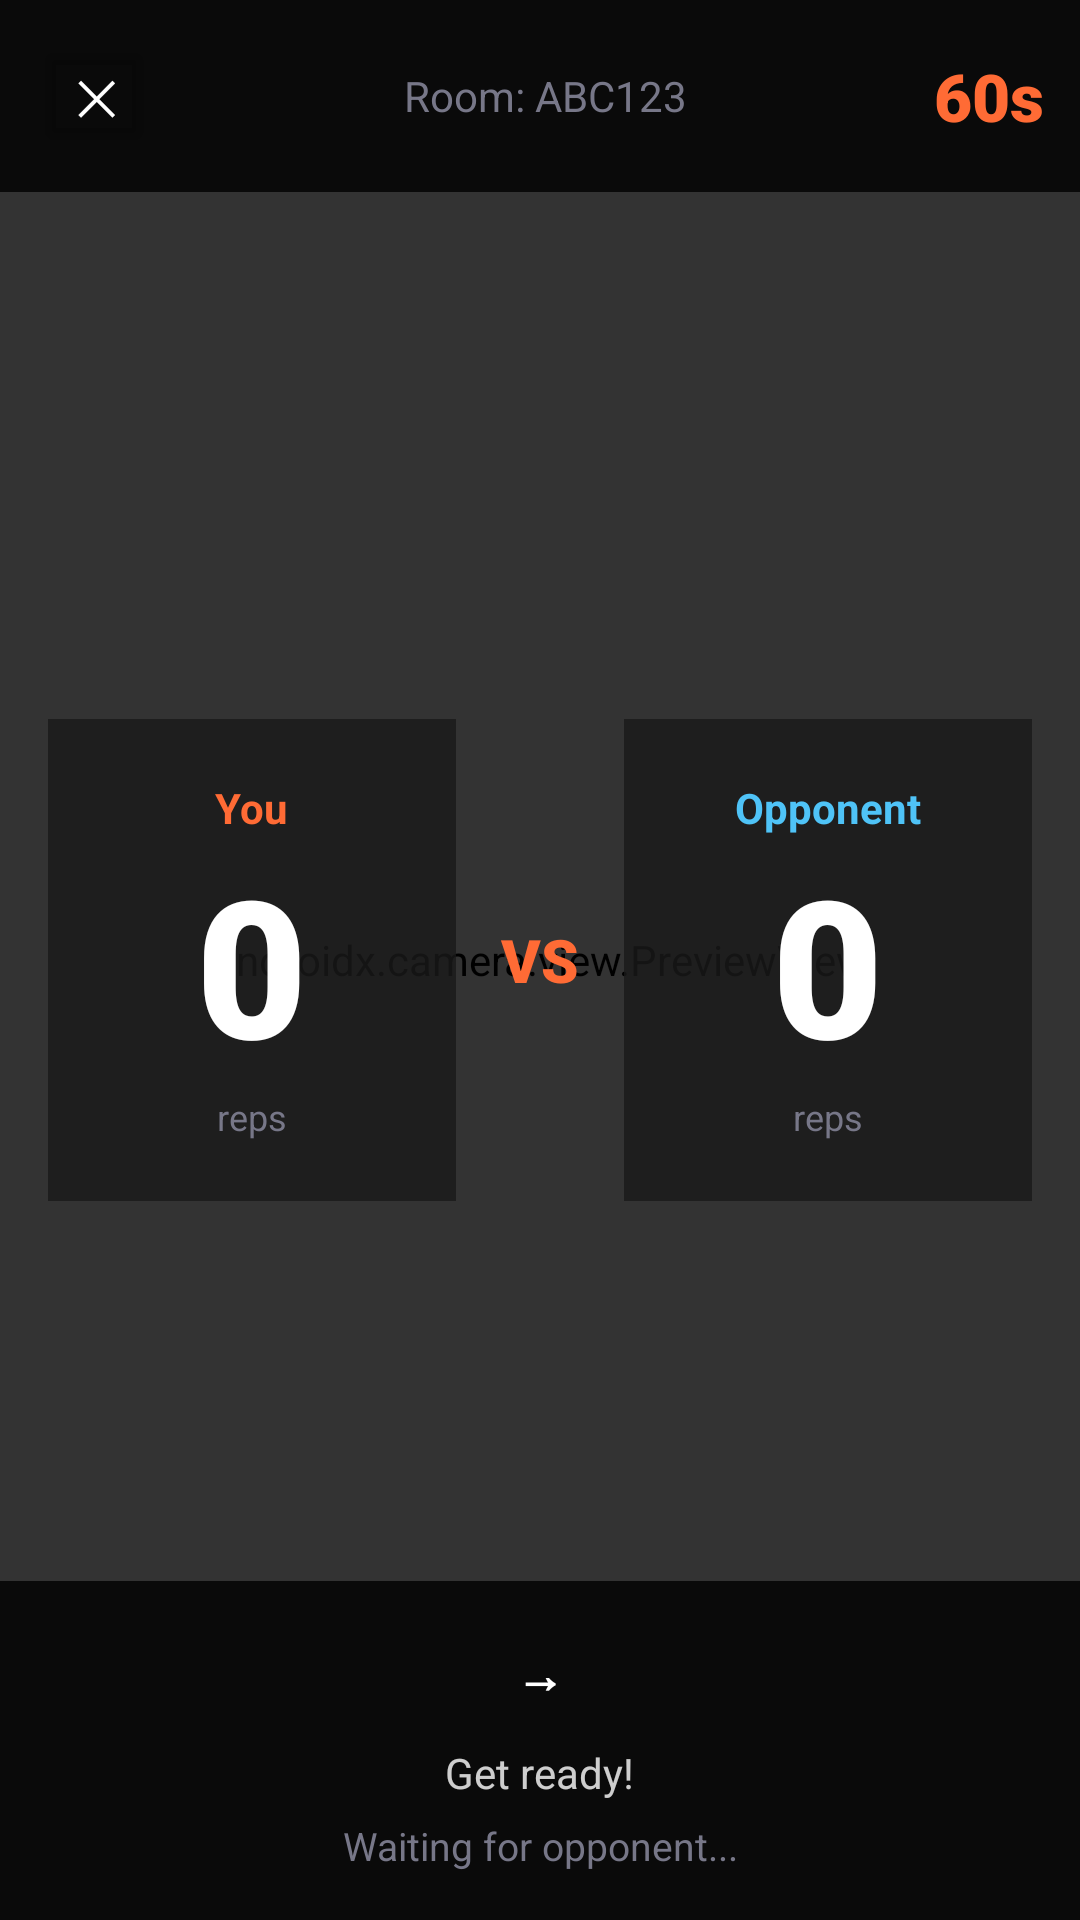

Here is an Android app screen rendered from its layout file. Give the layout XML and the strings, colors and styles it references.
<!-- AndroidManifest.xml: application theme Theme.PushGram -->
<!-- res/layout/activity_battle.xml -->
<?xml version="1.0" encoding="utf-8"?>
<FrameLayout xmlns:android="http://schemas.android.com/apk/res/android"
    xmlns:app="http://schemas.android.com/apk/res-auto"
    android:layout_width="match_parent"
    android:layout_height="match_parent"
    android:background="@color/bg_dark">

    
    <androidx.camera.view.PreviewView
        android:id="@+id/cameraPreview"
        android:layout_width="match_parent"
        android:layout_height="match_parent"
        app:scaleType="fillCenter"/>

    
    <View android:layout_width="match_parent" android:layout_height="match_parent"
        android:background="#99000000"/>

    
    <LinearLayout
        android:layout_width="match_parent" android:layout_height="wrap_content"
        android:layout_gravity="top"
        android:orientation="horizontal"
        android:background="#CC000000"
        android:padding="12dp"
        android:gravity="center_vertical">

        <Button android:id="@+id/btnBack"
            android:layout_width="40dp" android:layout_height="40dp"
            android:text="@string/activity_battle" android:textSize="16sp"
            android:backgroundTint="@android:color/transparent"
            android:textColor="@color/white" android:padding="0dp"/>

        <TextView android:id="@+id/tvRoomCode"
            android:layout_width="0dp" android:layout_height="wrap_content"
            android:layout_weight="1"
            android:text="@string/activity_battle_roomabc123" android:textSize="14sp"
            android:textColor="@color/text_secondary" android:gravity="center"/>

        
        <TextView android:id="@+id/tvTimer"
            android:layout_width="wrap_content" android:layout_height="wrap_content"
            android:text="@string/activity_battle_60s" android:textSize="22sp" android:textStyle="bold"
            android:textColor="@color/accent_orange" android:fontFamily="sans-serif-black"/>
    </LinearLayout>

    
    <LinearLayout
        android:layout_width="match_parent" android:layout_height="wrap_content"
        android:layout_gravity="center"
        android:orientation="horizontal"
        android:gravity="center"
        android:padding="16dp">

        
        <LinearLayout android:layout_width="0dp" android:layout_height="wrap_content"
            android:layout_weight="1" android:orientation="vertical"
            android:gravity="center"
            android:background="#CC1A1A1A" android:padding="20dp"
            android:layout_marginEnd="8dp">

            <TextView android:id="@+id/tvMyName"
                android:layout_width="wrap_content" android:layout_height="wrap_content"
                android:text="@string/activity_battle_you" android:textSize="14sp" android:textStyle="bold"
                android:textColor="@color/accent_orange" android:maxLines="1"
                android:ellipsize="end"/>

            <TextView android:id="@+id/tvMyReps"
                android:layout_width="wrap_content" android:layout_height="wrap_content"
                android:text="@string/activity_battle_0" android:textSize="64sp" android:textStyle="bold"
                android:textColor="@color/white" android:fontFamily="sans-serif-black"/>

            <TextView android:layout_width="wrap_content" android:layout_height="wrap_content"
                android:text="@string/activity_battle_reps" android:textSize="12sp" android:textColor="@color/text_secondary"/>
        </LinearLayout>

        
        <TextView android:layout_width="40dp" android:layout_height="wrap_content"
            android:text="@string/activity_battle_vs" android:textSize="20sp" android:textStyle="bold"
            android:textColor="@color/accent_orange" android:gravity="center"
            android:fontFamily="sans-serif-black"/>

        
        <LinearLayout android:layout_width="0dp" android:layout_height="wrap_content"
            android:layout_weight="1" android:orientation="vertical"
            android:gravity="center"
            android:background="#CC1A1A1A" android:padding="20dp"
            android:layout_marginStart="8dp">

            <TextView android:id="@+id/tvOpponentName"
                android:layout_width="wrap_content" android:layout_height="wrap_content"
                android:text="@string/activity_battle_opponent" android:textSize="14sp" android:textStyle="bold"
                android:textColor="@color/accent_blue" android:maxLines="1"
                android:ellipsize="end"/>

            <TextView android:id="@+id/tvOpponentReps"
                android:layout_width="wrap_content" android:layout_height="wrap_content"
                android:text="@string/activity_battle_0" android:textSize="64sp" android:textStyle="bold"
                android:textColor="@color/white" android:fontFamily="sans-serif-black"/>

            <TextView android:layout_width="wrap_content" android:layout_height="wrap_content"
                android:text="@string/activity_battle_reps" android:textSize="12sp" android:textColor="@color/text_secondary"/>
        </LinearLayout>

    </LinearLayout>

    
    <TextView android:id="@+id/tvCountdown"
        android:layout_width="wrap_content" android:layout_height="wrap_content"
        android:layout_gravity="center"
        android:text="@string/activity_battle_3" android:textSize="120sp" android:textStyle="bold"
        android:textColor="@color/accent_orange" android:fontFamily="sans-serif-black"
        android:visibility="gone"/>

    
    <LinearLayout
        android:layout_width="match_parent" android:layout_height="wrap_content"
        android:layout_gravity="bottom"
        android:orientation="vertical"
        android:background="#CC000000"
        android:padding="16dp"
        android:gravity="center">

        
        <TextView android:id="@+id/tvPhase"
            android:layout_width="wrap_content" android:layout_height="wrap_content"
            android:text="→" android:textSize="16sp" android:textStyle="bold"
            android:textColor="@color/white"
            android:background="@drawable/chip_bg"
            android:paddingHorizontal="16dp" android:paddingVertical="4dp"/>

        
        <TextView android:id="@+id/tvFormFeedback"
            android:layout_width="wrap_content" android:layout_height="wrap_content"
            android:text="@string/activity_battle_getready" android:textSize="14sp"
            android:textColor="#CCFFFFFF" android:layout_marginTop="8dp"/>

        
        <TextView android:id="@+id/tvBattleStatus"
            android:layout_width="match_parent" android:layout_height="wrap_content"
            android:text="@string/activity_battle_waitingforopponent" android:textSize="13sp"
            android:textColor="@color/text_secondary" android:gravity="center"
            android:layout_marginTop="6dp"/>
    </LinearLayout>

</FrameLayout>
<!-- resources referenced by this layout -->
<resources>
  <color name="accent_blue">#4FC3F7</color>
  <color name="accent_orange">#FF6B35</color>
  <color name="bg_dark">#0A0A0F</color>
  <color name="text_secondary">#777788</color>
  <color name="white">#FFFFFF</color>
  <string name="activity_battle" translatable="false">✕</string>
  <string name="activity_battle_0" translatable="false">0</string>
  <string name="activity_battle_3" translatable="false">3</string>
  <string name="activity_battle_60s" translatable="false">60s</string>
  <string name="activity_battle_getready" translatable="false">Get ready!</string>
  <string name="activity_battle_opponent" translatable="false">Opponent</string>
  <string name="activity_battle_reps" translatable="false">reps</string>
  <string name="activity_battle_roomabc123" translatable="false">Room: ABC123</string>
  <string name="activity_battle_vs" translatable="false">VS</string>
  <string name="activity_battle_waitingforopponent" translatable="false">Waiting for opponent...</string>
  <string name="activity_battle_you" translatable="false">You</string>
  <style name="Theme.PushGram" parent="Theme.MaterialComponents.DayNight.NoActionBar">
          <item name="colorPrimary">@color/accent_orange</item>
          <item name="colorPrimaryDark">@color/bg_dark</item>
          <item name="colorAccent">@color/accent_orange</item>
          <item name="android:windowBackground">@color/bg_dark</item>
          <item name="android:statusBarColor">@color/bg_dark</item>
          <item name="android:navigationBarColor">@color/bg_dark</item>
      </style>
</resources>
